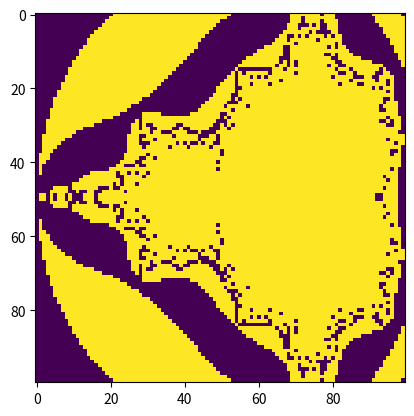

The script that saved this image:
import numpy as np
import matplotlib.pyplot as plt

# Malha representativa do plano dos complexos de -2 a 0.5 em x, e de -i a i em y
x = np.linspace(-2, 0.5, 100)
y = np.linspace(-1j, 1j, 100)
malha = np.meshgrid(x, y)
teste = malha[0]+malha[1]

numero = np.zeros(100)
for _ in range(100000):
    numero = (numero**2)+teste
    numero = (np.abs(numero)<2)*numero
    
a = numero!=0

plt.imshow(a, interpolation='none')
plt.show()